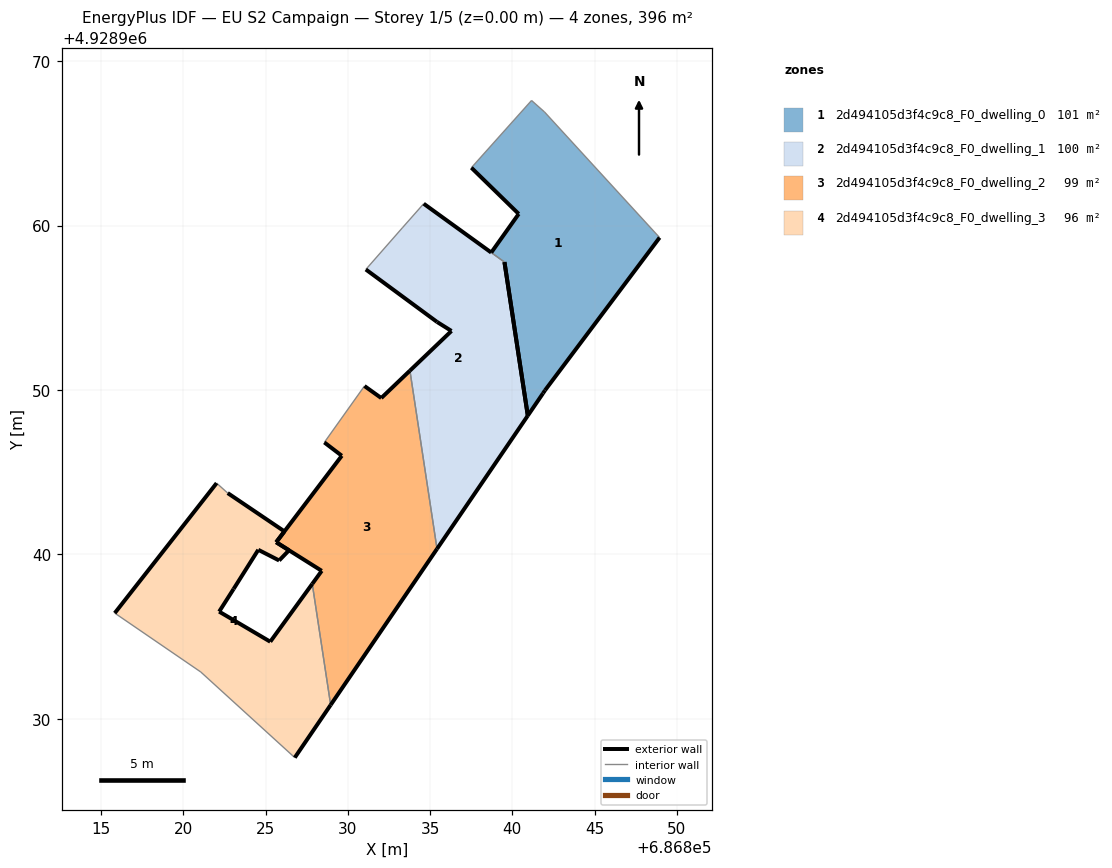
=== STOREY PLAN SPEC (per zone: floor XY polygon, exterior-wall plan segments, windows/doors) ===
zone 1: 2d494105d3f4c9c8_F0_dwelling_0  (101.0 m²)
  floor: (686841.99, 4928949.98) (686848.96, 4928959.27) (686841.96, 4928966.91) (686841.17, 4928967.61) (686837.51, 4928963.52) (686840.39, 4928960.71) (686838.72, 4928958.36) (686839.52, 4928957.78) (686840.94, 4928948.44) (686841.87, 4928949.80)
  exterior wall: (686841.99, 4928949.98) – (686841.87, 4928949.80)  [0.2 m]
  exterior wall: (686841.87, 4928949.80) – (686840.94, 4928948.44)  [1.6 m]
  exterior wall: (686840.94, 4928948.44) – (686839.52, 4928957.78)  [9.4 m]
  exterior wall: (686838.72, 4928958.36) – (686840.39, 4928960.71)  [2.9 m]
  exterior wall: (686840.39, 4928960.71) – (686837.51, 4928963.52)  [4.0 m]
  exterior wall: (686848.96, 4928959.27) – (686841.99, 4928949.98)  [11.6 m]
  interior walls: 4
zone 2: 2d494105d3f4c9c8_F0_dwelling_1  (100.0 m²)
  floor: (686835.42, 4928940.34) (686840.94, 4928948.44) (686839.52, 4928957.78) (686839.52, 4928957.78) (686838.72, 4928958.36) (686838.72, 4928958.37) (686834.61, 4928961.33) (686833.31, 4928959.86) (686831.09, 4928957.33) (686835.42, 4928954.14) (686836.30, 4928953.59) (686833.77, 4928951.18)
  exterior wall: (686834.61, 4928961.33) – (686838.72, 4928958.37)  [5.1 m]
  exterior wall: (686838.72, 4928958.37) – (686838.72, 4928958.36)  [0.0 m]
  exterior wall: (686839.52, 4928957.78) – (686839.52, 4928957.78)  [0.0 m]
  exterior wall: (686839.52, 4928957.78) – (686840.94, 4928948.44)  [9.4 m]
  exterior wall: (686840.94, 4928948.44) – (686835.42, 4928940.34)  [9.8 m]
  exterior wall: (686833.77, 4928951.18) – (686836.30, 4928953.59)  [3.5 m]
  exterior wall: (686836.30, 4928953.59) – (686835.42, 4928954.14)  [1.0 m]
  exterior wall: (686835.42, 4928954.14) – (686831.09, 4928957.33)  [5.4 m]
  interior walls: 4
zone 3: 2d494105d3f4c9c8_F0_dwelling_2  (99.3 m²)
  floor: (686828.95, 4928930.85) (686835.42, 4928940.34) (686833.77, 4928951.18) (686832.03, 4928949.51) (686831.01, 4928950.25) (686828.57, 4928946.82) (686829.63, 4928946.00) (686825.64, 4928940.74) (686828.41, 4928939.00) (686827.83, 4928938.21)
  exterior wall: (686835.42, 4928940.34) – (686828.95, 4928930.85)  [11.5 m]
  exterior wall: (686827.83, 4928938.21) – (686828.41, 4928939.00)  [1.0 m]
  exterior wall: (686828.41, 4928939.00) – (686825.64, 4928940.74)  [3.3 m]
  exterior wall: (686825.64, 4928940.74) – (686829.63, 4928946.00)  [6.6 m]
  exterior wall: (686829.63, 4928946.00) – (686828.57, 4928946.82)  [1.3 m]
  exterior wall: (686831.01, 4928950.25) – (686832.03, 4928949.51)  [1.3 m]
  exterior wall: (686832.03, 4928949.51) – (686833.77, 4928951.18)  [2.4 m]
  interior walls: 3
zone 4: 2d494105d3f4c9c8_F0_dwelling_3  (96.2 m²)
  floor: (686826.77, 4928927.64) (686828.95, 4928930.85) (686827.83, 4928938.21) (686825.28, 4928934.69) (686822.17, 4928936.52) (686823.05, 4928937.90) (686824.55, 4928940.28) (686825.82, 4928939.63) (686826.42, 4928940.25) (686826.42, 4928940.25) (686825.64, 4928940.74) (686826.14, 4928941.40) (686822.69, 4928943.73) (686822.02, 4928944.34) (686815.82, 4928936.43) (686821.05, 4928932.85)
  exterior wall: (686823.05, 4928937.90) – (686822.17, 4928936.52)  [1.6 m]
  exterior wall: (686822.17, 4928936.52) – (686825.28, 4928934.69)  [3.6 m]
  exterior wall: (686825.28, 4928934.69) – (686827.83, 4928938.21)  [4.3 m]
  exterior wall: (686828.95, 4928930.85) – (686826.77, 4928927.64)  [3.9 m]
  exterior wall: (686815.82, 4928936.43) – (686822.02, 4928944.34)  [10.0 m]
  exterior wall: (686822.69, 4928943.73) – (686826.14, 4928941.40)  [4.2 m]
  exterior wall: (686826.14, 4928941.40) – (686825.64, 4928940.74)  [0.8 m]
  exterior wall: (686825.64, 4928940.74) – (686826.42, 4928940.25)  [0.9 m]
  exterior wall: (686826.42, 4928940.25) – (686826.42, 4928940.25)  [0.0 m]
  exterior wall: (686826.42, 4928940.25) – (686825.82, 4928939.63)  [0.9 m]
  exterior wall: (686825.82, 4928939.63) – (686824.55, 4928940.28)  [1.4 m]
  exterior wall: (686824.55, 4928940.28) – (686823.05, 4928937.90)  [2.8 m]
  interior walls: 4

=== DERIVED (storey summary) ===
Building: EU S2 Campaign
Storey: 1 of 5  (floor level z = 0.00 m)
Storey gross floor area: 396.3 m²
Zones on this storey: 4
  - 2d494105d3f4c9c8_F0_dwelling_0: floor 101.0 m²; exterior wall 29.8 m (89.5 m²); WWR 0.0%
  - 2d494105d3f4c9c8_F0_dwelling_1: floor 100.0 m²; exterior wall 34.2 m (102.7 m²); WWR 0.0%
  - 2d494105d3f4c9c8_F0_dwelling_2: floor 99.3 m²; exterior wall 27.3 m (82.0 m²); WWR 0.0%
  - 2d494105d3f4c9c8_F0_dwelling_3: floor 96.2 m²; exterior wall 34.5 m (103.6 m²); WWR 0.0%
Zone adjacency (shared interzone walls):
  - 2d494105d3f4c9c8_F0_dwelling_0 ↔ 2d494105d3f4c9c8_F0_dwelling_1
  - 2d494105d3f4c9c8_F0_dwelling_1 ↔ 2d494105d3f4c9c8_F0_dwelling_2
  - 2d494105d3f4c9c8_F0_dwelling_2 ↔ 2d494105d3f4c9c8_F0_dwelling_3